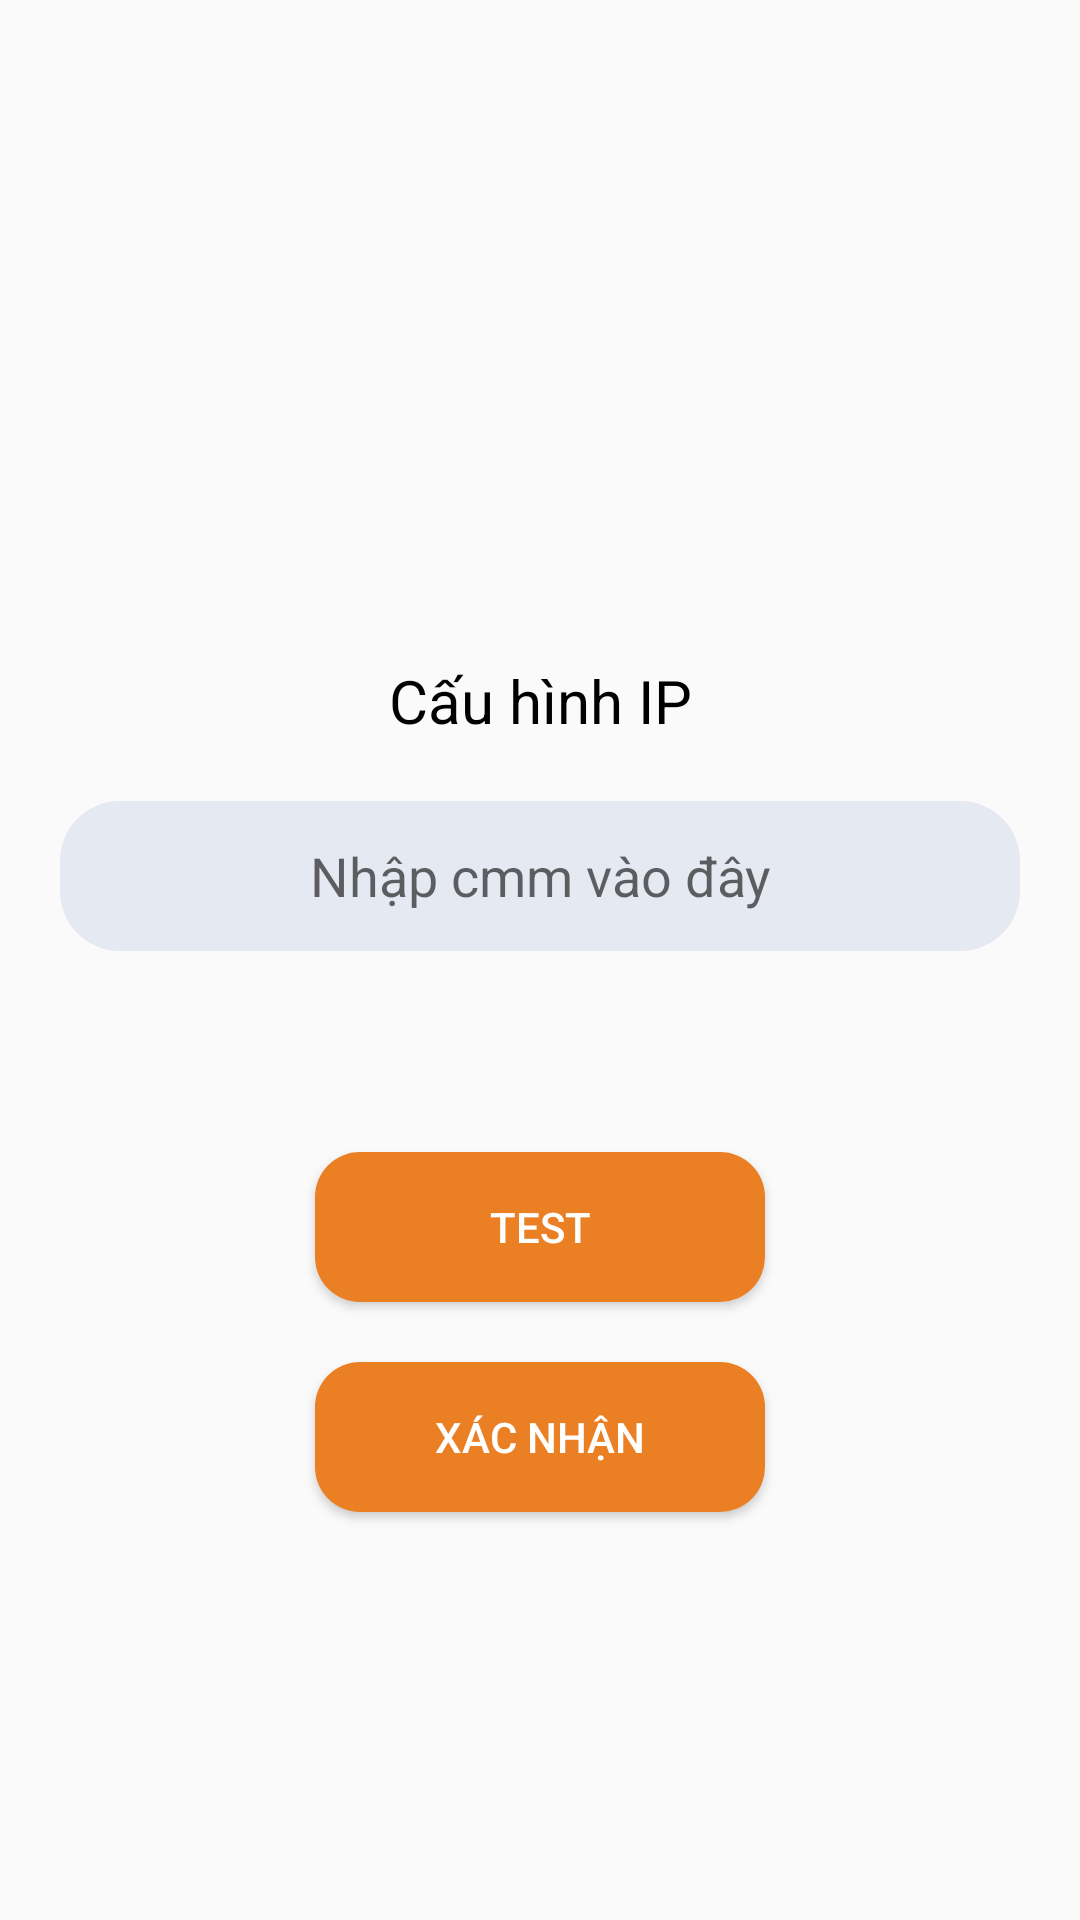

This screen was rendered from an Android layout file. Write that file and the resources it references.
<!-- AndroidManifest.xml: application theme Theme.AppCompat.Light.NoActionBar -->
<!-- res/layout/activity_config_host.xml -->
<?xml version="1.0" encoding="utf-8"?>
<RelativeLayout
    xmlns:android="http://schemas.android.com/apk/res/android"
    android:layout_width="match_parent"
    android:layout_height="match_parent">
    <ImageView
        android:id="@+id/logo"
        android:layout_width="match_parent"
        android:layout_height="200dp"
        android:layout_marginBottom="20dp"
        android:src="@drawable/vas_logo" />
    <TextView
        android:id="@+id/tv_Title"
        android:layout_below="@id/logo"
        android:layout_width="match_parent"
        android:layout_height="wrap_content"
        android:text="Cấu hình IP"
        android:textColor="@color/colorBlack"
        android:textSize="20sp"
        android:gravity="center"/>
    <EditText
        android:id="@+id/edt_ip"
        android:layout_below="@+id/tv_Title"
        android:layout_width="match_parent"
        android:layout_height="wrap_content"
        android:layout_margin="20dp"
        android:background="@drawable/buttonshape3"
        android:gravity="center"
        android:hint="Nhập cmm vào đây"/>
    <TextView
        android:id="@+id/showDialog"
        android:layout_below="@+id/edt_ip"
        android:layout_width="match_parent"
        android:layout_height="wrap_content"
        android:gravity="center"
        android:textSize="20sp"
        android:textColor="@color/colorRed"/>
    <Button
        android:id="@+id/btn_Test"
        android:layout_below="@id/showDialog"
        android:layout_width="150dp"
        android:layout_centerInParent="true"
        android:layout_marginTop="20dp"
        android:layout_height="wrap_content"
        android:background="@drawable/buttonshape"
        android:textColor="@color/colorWhite"
        android:text="Test"/>
    <Button
        android:id="@+id/btn_Confirm"
        android:layout_below="@id/btn_Test"
        android:layout_width="150dp"
        android:layout_centerInParent="true"
        android:layout_height="wrap_content"
        android:background="@drawable/buttonshape"
        android:textColor="@color/colorWhite"
        android:layout_marginTop="20dp"
        android:text="Xác nhận"/>

</RelativeLayout>
<!-- resources referenced by this layout -->
<resources>
  <color name="colorBlack">#000000</color>
  <color name="colorRed">#F44336</color>
  <color name="colorWhite">#FFFFFF</color>
  <!-- drawable buttonshape (drawable) -->
  <?xml version="1.0" encoding="utf-8"?>
  <shape xmlns:android="http://schemas.android.com/apk/res/android" android:shape="rectangle" >
      <corners
          android:radius="15dp"
          />
      <solid
          android:color="#EB7F24"
          />
      <padding
          android:left="0dp"
          android:top="0dp"
          android:right="0dp"
          android:bottom="0dp"
          />
      <size
          android:width="120dp"
          android:height="50dp"
          />
      <stroke
          android:width="0dp"
          android:color="#878787"
          />
  </shape>
  <!-- drawable buttonshape3 (drawable) -->
  <?xml version="1.0" encoding="utf-8"?>
  <shape xmlns:android="http://schemas.android.com/apk/res/android" android:shape="rectangle" >
      <corners
          android:radius="20dp"
          />
      <solid
          android:color="#E5E9F2"
          />
      <padding
          android:left="0dp"
          android:top="0dp"
          android:right="0dp"
          android:bottom="0dp"
          />
      <size
          android:width="120dp"
          android:height="50dp"
          />
      <stroke
          android:width="0dp"
          android:color="#878787"
          />
  </shape>
  <!-- drawable vas_logo: png bitmap (mipmap-xxxhdpi, 45652 bytes) -->
</resources>
